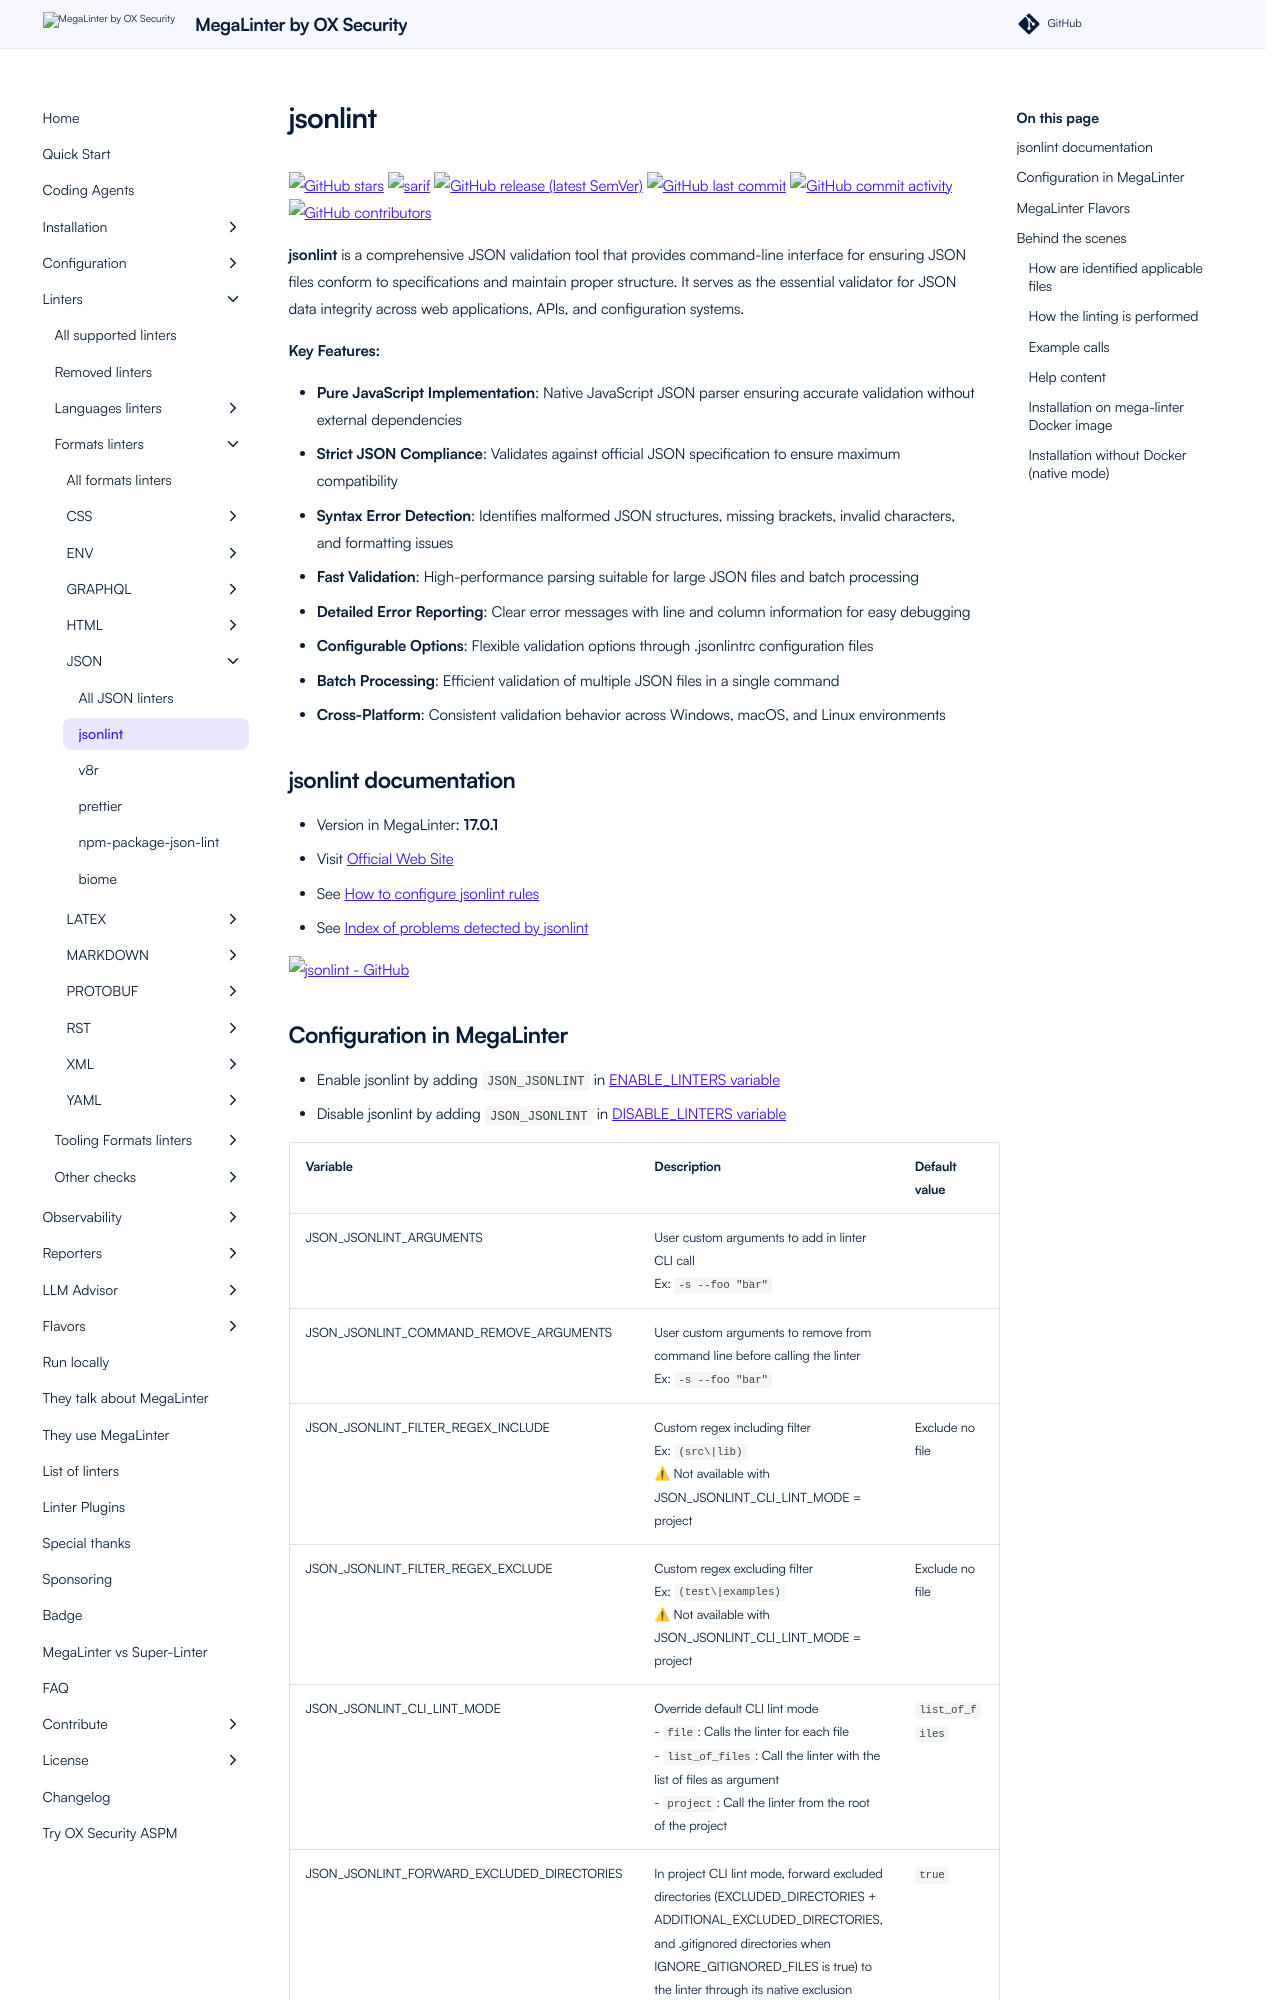

repository: oxsecurity/megalinter · page: beta/descriptors/json_jsonlint/index.html · generator: mkdocs

---
title: jsonlint configuration in MegaLinter
description: How to use jsonlint (configure, ignore files, ignore errors, help & version documentations) to analyze JSON files
---
<!-- markdownlint-disable MD033 MD041 MD046 -->
<!-- @generated by .automation/build.py, please don't update manually -->
# jsonlint
[![GitHub stars](https://img.shields.io/github/stars/prantlf/jsonlint?cacheSeconds=3600)](https://github.com/prantlf/jsonlint) ![sarif](https://shields.io/badge/-SARIF-orange) [![GitHub release (latest SemVer)](https://img.shields.io/github/v/release/prantlf/jsonlint?sort=semver)](https://github.com/prantlf/jsonlint/releases) [![GitHub last commit](https://img.shields.io/github/last-commit/prantlf/jsonlint)](https://github.com/prantlf/jsonlint/commits) [![GitHub commit activity](https://img.shields.io/github/commit-activity/y/prantlf/jsonlint)](https://github.com/prantlf/jsonlint/graphs/commit-activity/) [![GitHub contributors](https://img.shields.io/github/contributors/prantlf/jsonlint)](https://github.com/prantlf/jsonlint/graphs/contributors/)

**jsonlint** is a comprehensive JSON validation tool that provides command-line interface for ensuring JSON files conform to specifications and maintain proper structure. It serves as the essential validator for JSON data integrity across web applications, APIs, and configuration systems.

**Key Features:**

- **Pure JavaScript Implementation**: Native JavaScript JSON parser ensuring accurate validation without external dependencies
- **Strict JSON Compliance**: Validates against official JSON specification to ensure maximum compatibility
- **Syntax Error Detection**: Identifies malformed JSON structures, missing brackets, invalid characters, and formatting issues
- **Fast Validation**: High-performance parsing suitable for large JSON files and batch processing
- **Detailed Error Reporting**: Clear error messages with line and column information for easy debugging
- **Configurable Options**: Flexible validation options through .jsonlintrc configuration files
- **Batch Processing**: Efficient validation of multiple JSON files in a single command
- **Cross-Platform**: Consistent validation behavior across Windows, macOS, and Linux environments

## jsonlint documentation

- Version in MegaLinter: **17.0.1**
- Visit [Official Web Site](https://github.com/prantlf/jsonlint#readme){target=_blank}
- See [How to configure jsonlint rules](https://github.com/prantlf/jsonlint#configuration){target=_blank}
- See [Index of problems detected by jsonlint](https://github.com/prantlf/jsonlint#configuration){target=_blank}

[![jsonlint - GitHub](https://github-stats-extended.vercel.app/api/pin/?username=prantlf&repo=jsonlint&show_owner=true)](https://github.com/prantlf/jsonlint){target=_blank}
